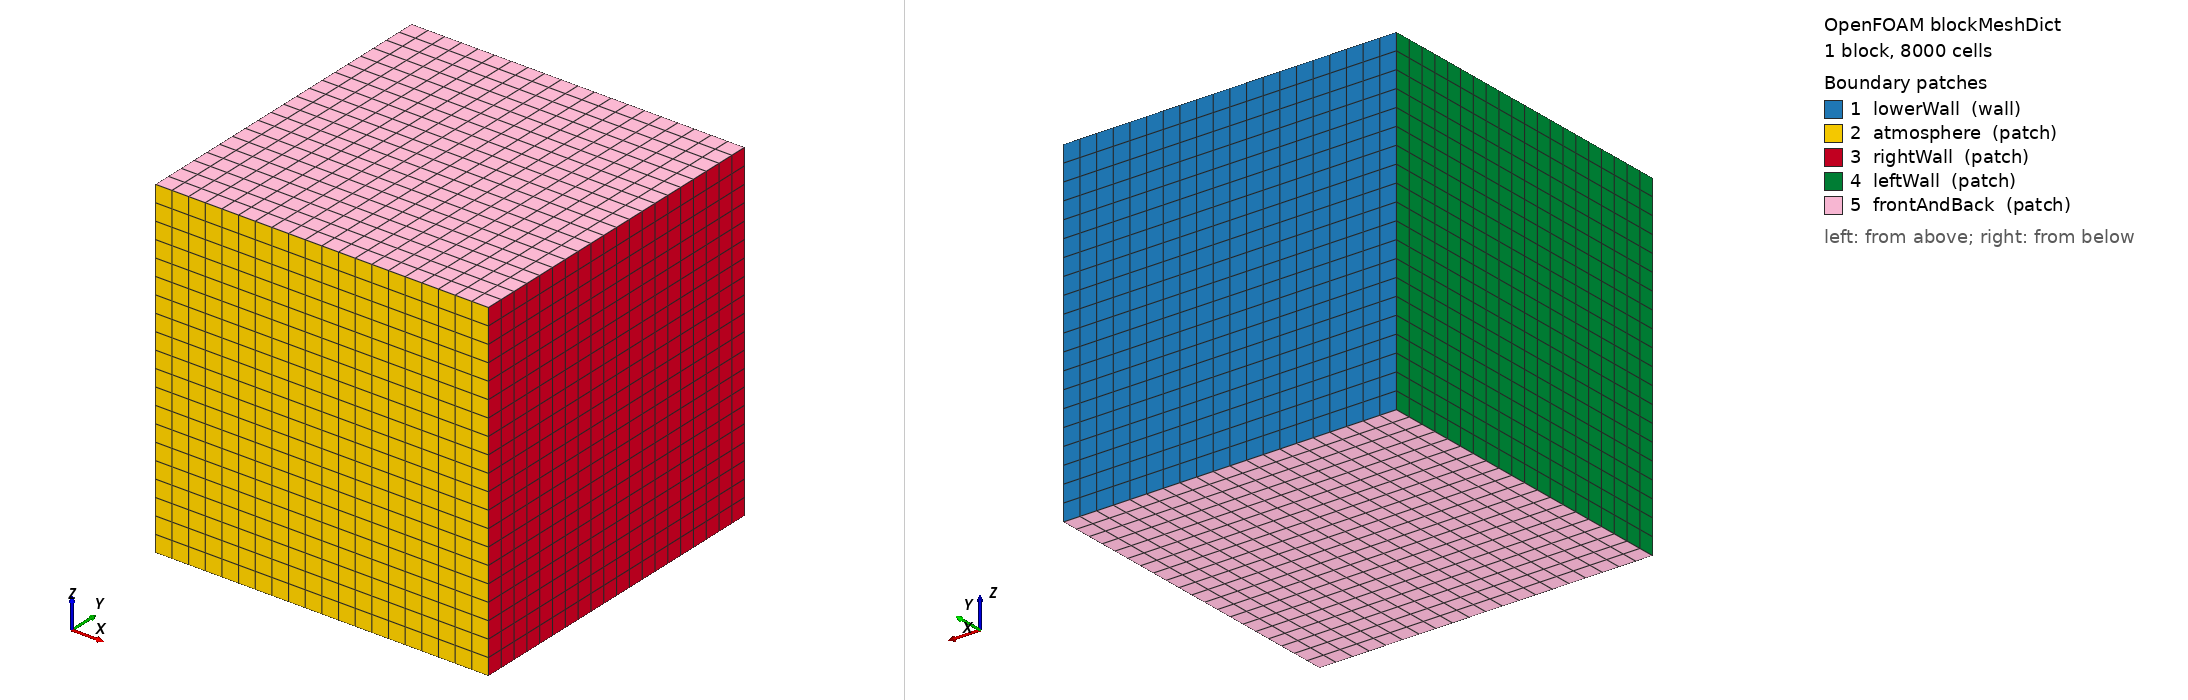

OpenFOAM case: the mesh blockMesh builds from blockMeshDict, 1 block(s), 8000 cells. Boundary patches (legend numbers): 1 lowerWall (wall), 2 atmosphere (patch), 3 rightWall (patch), 4 leftWall (patch), 5 frontAndBack (patch). Left view from above one corner, right view from below the opposite corner. Boundary conditions: 0 field file(s) under 0/; 0 of 5 drawn patches have an entry in a shipped field file.

=== system/blockMeshDict ===
/*--------------------------------*- C++ -*----------------------------------*\
| =========                 |                                                 |
| \\      /  F ield         | OpenFOAM: The Open Source CFD Toolbox           |
|  \\    /   O peration     | Version:  v2506                                 |
|   \\  /    A nd           | Website:  www.OpenFOAM.com                      |
|    \\/     M anipulation  |                                                 |
\*---------------------------------------------------------------------------*/
FoamFile
{
    version     2.0;
    format      ascii;
    class       dictionary;
    object      blockMeshDict;
}
// * * * * * * * * * * * * * * * * * * * * * * * * * * * * * * * * * * * * * //

convertToMeters 1.0;

// Kube Al6061 baseline stationary laser domain:
//   x = width, y = depth/laser-entry direction, z = sample thickness direction.
//   The laser-facing interface is square: 800 um x 800 um in x-z.
//   Gas depth is 200 um and metal depth is 600 um along y.
//   Base mesh spacing is uniform: 40 um in x, y, and z.

vertices
(
    (0       0       0)
    (0.8e-3 0       0)
    (0.8e-3 0.8e-3 0)
    (0       0.8e-3 0)
    (0       0       0.8e-3)
    (0.8e-3 0       0.8e-3)
    (0.8e-3 0.8e-3 0.8e-3)
    (0       0.8e-3 0.8e-3)
);

blocks
(
    hex (0 1 2 3 4 5 6 7) (20 20 20) simpleGrading (1 1 1)
);

edges
(
);

boundary
(
    lowerWall
    {
        type wall;
        faces
        (
            (3 7 6 2)
        );
    }

    atmosphere
    {
        type patch;
        faces
        (
            (1 5 4 0)
        );
    }

    rightWall
    {
        type patch;
        faces
        (
            (1 2 6 5)
        );
    }

    leftWall
    {
        type patch;
        faces
        (
            (0 4 7 3)
        );
    }

    frontAndBack
    {
        type patch;
        faces
        (
            (0 3 2 1)
            (5 6 7 4)
        );
    }
);

mergePatchPairs
(
);

// ************************************************************************* //


=== system/controlDict ===
/*--------------------------------*- C++ -*----------------------------------*\
| =========                 |                                                 |
| \\      /  F ield         | OpenFOAM: The Open Source CFD Toolbox           |
|  \\    /   O peration     | Version:  3.0.1                                 |
|   \\  /    A nd           | Web:      www.OpenFOAM.org                      |
|    \\/     M anipulation  |                                                 |
\*---------------------------------------------------------------------------*/
FoamFile
{
    version     2.0;
    format      ascii;
    class       dictionary;
    location    "system";
    object      controlDict;
}
// * * * * * * * * * * * * * * * * * * * * * * * * * * * * * * * * * * * * * //

application     laserbeamFoam;

startFrom       latestTime;

startTime       0;

stopAt          endTime;

endTime         0.007;

deltaT          1e-7;

writeControl    runTime;

writeInterval   2e-5;

purgeWrite      0;

writeFormat     ascii;

writePrecision  10;

writeCompression uncompressed;

timeFormat      general;

timePrecision   10;

runTimeModifiable no;

adjustTimeStep  yes;

maxCo           0.35;
maxAlphaCo      0.35;

maxDeltaT       5e-5;

debugNumerics              false;
debugNumericsInterval      25;
debugNumericsSmallDeltaT   5e-8;
debugNumericsSmallDeltaTInterval 5;
debugNumericsCoFraction    0.95;

functions
{
    fieldMinMax
    {
        type            fieldMinMax;
        libs            ("libfieldFunctionObjects.so");
        writeControl    timeStep;
        writeInterval   1;
        fields          (T recoilPressure);
    }

    interfaceTemperatureProbes
    {
        type            probes;
        libs            ("libsampling.so");

        writeControl    timeStep;
        writeInterval   1;

        fields
        (
            T
            alpha.metal
            pVap
            recoilPressure
            Deposition
        );

        probeLocations
        (
            (0.4e-3 0.20e-3 0.4e-3)  // initial interface
            (0.4e-3 0.21e-3 0.4e-3)  // 10 um into metal
            (0.4e-3 0.22e-3 0.4e-3)  // 20 um into metal
        );
    }
}

// ************************************************************************* //
